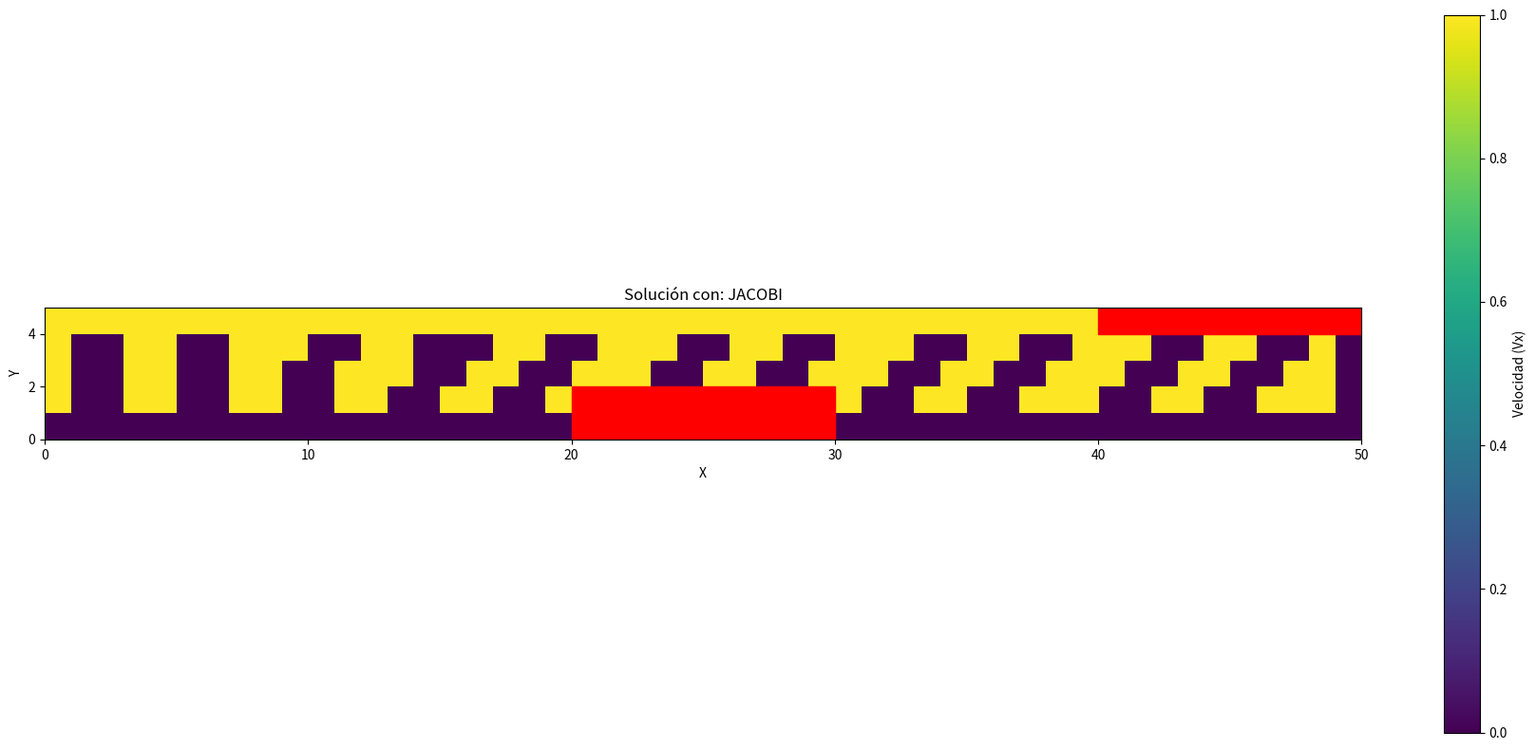
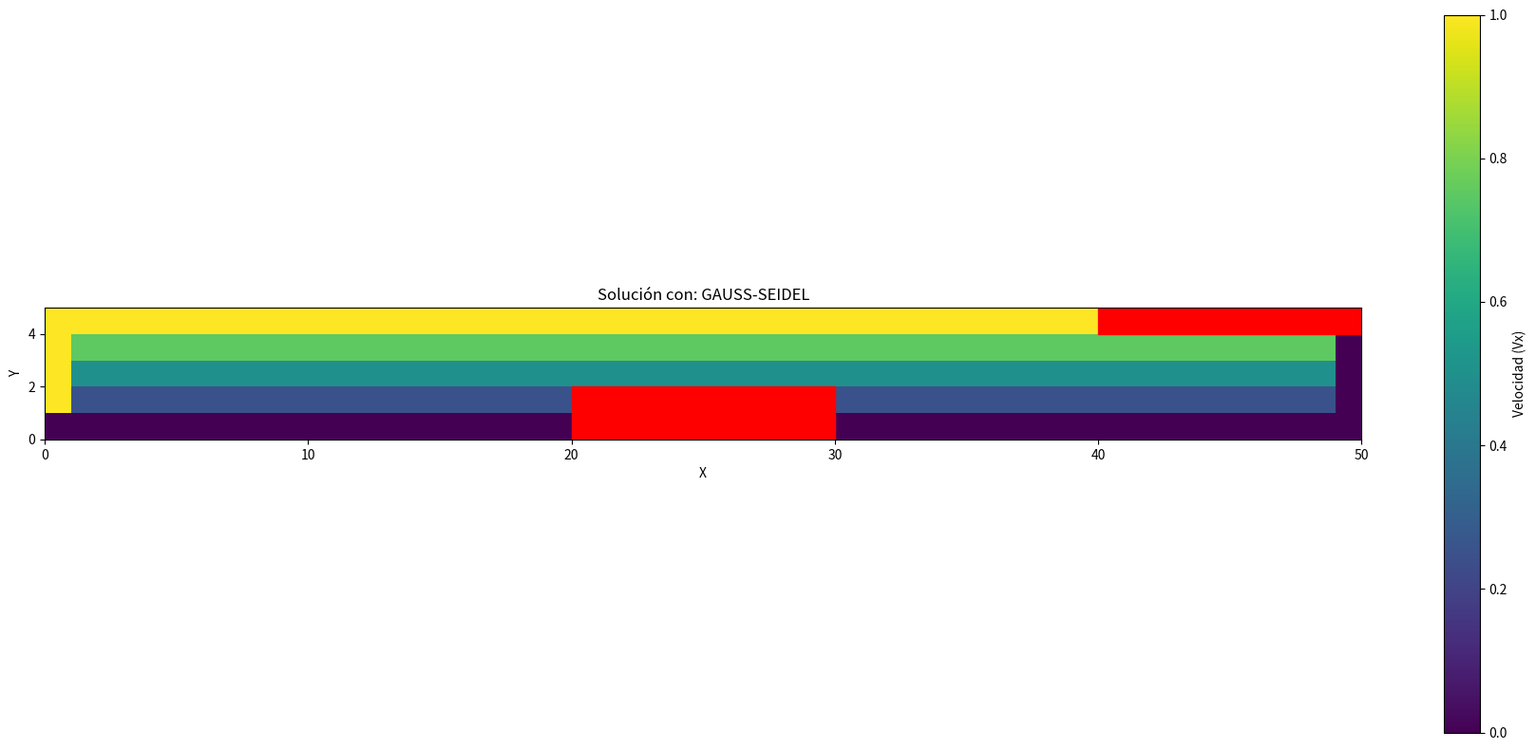
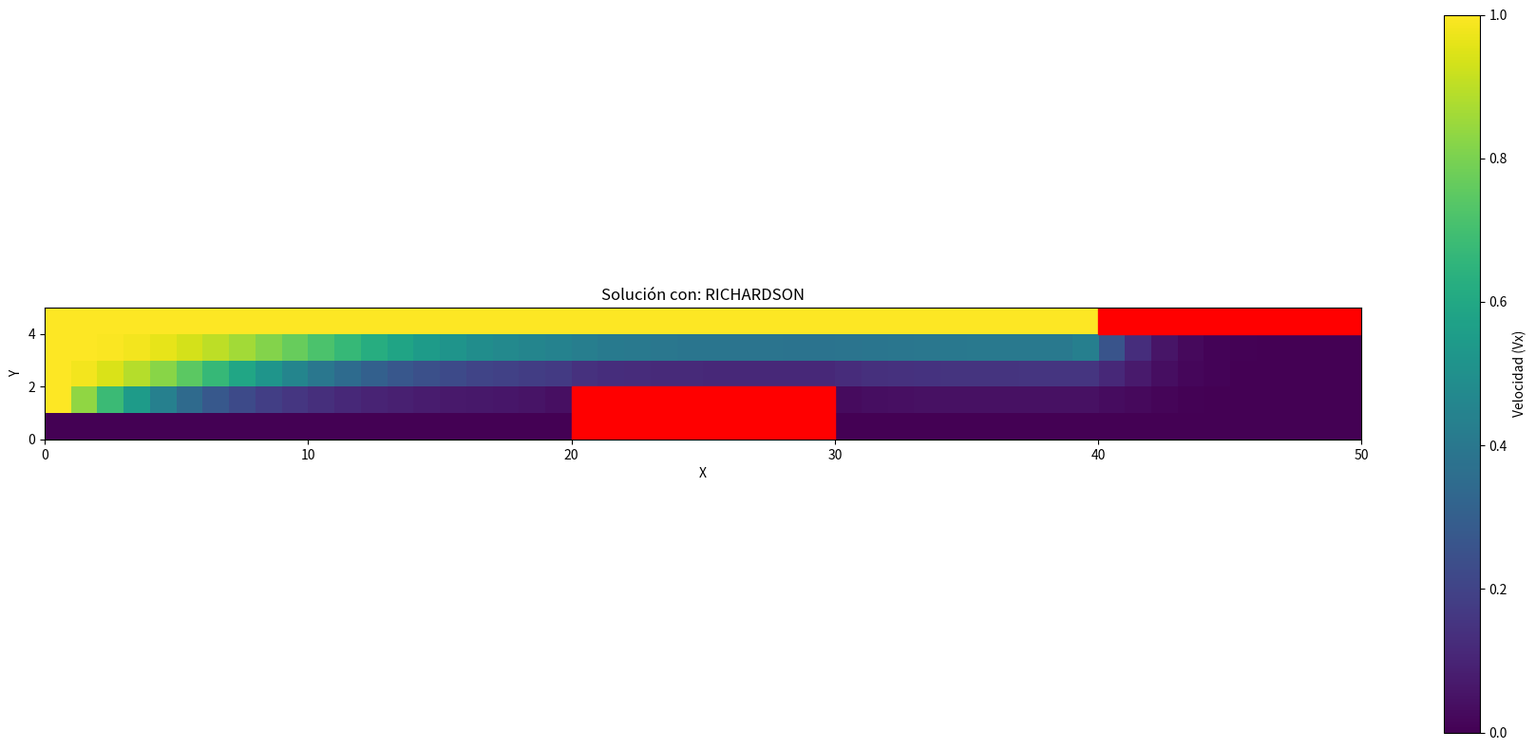
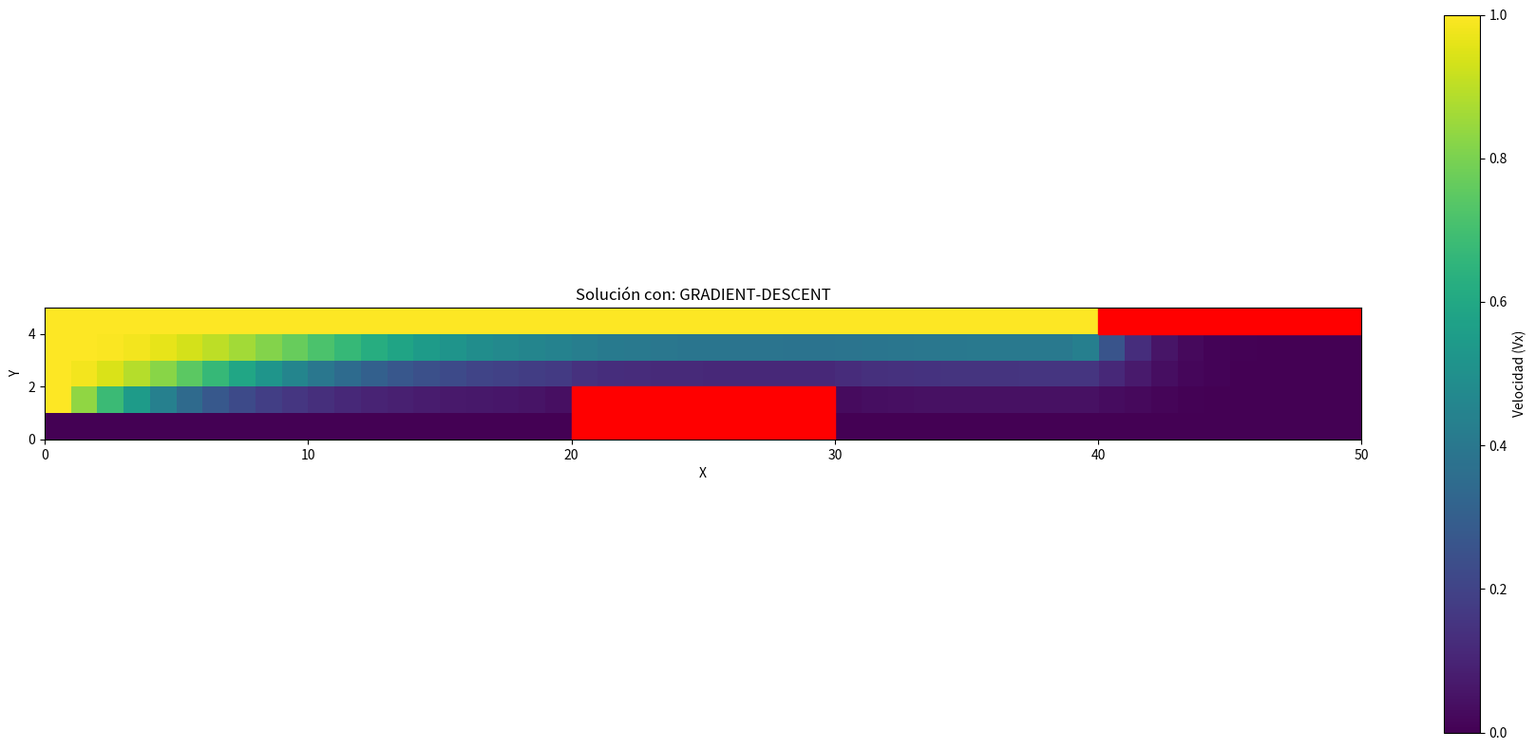
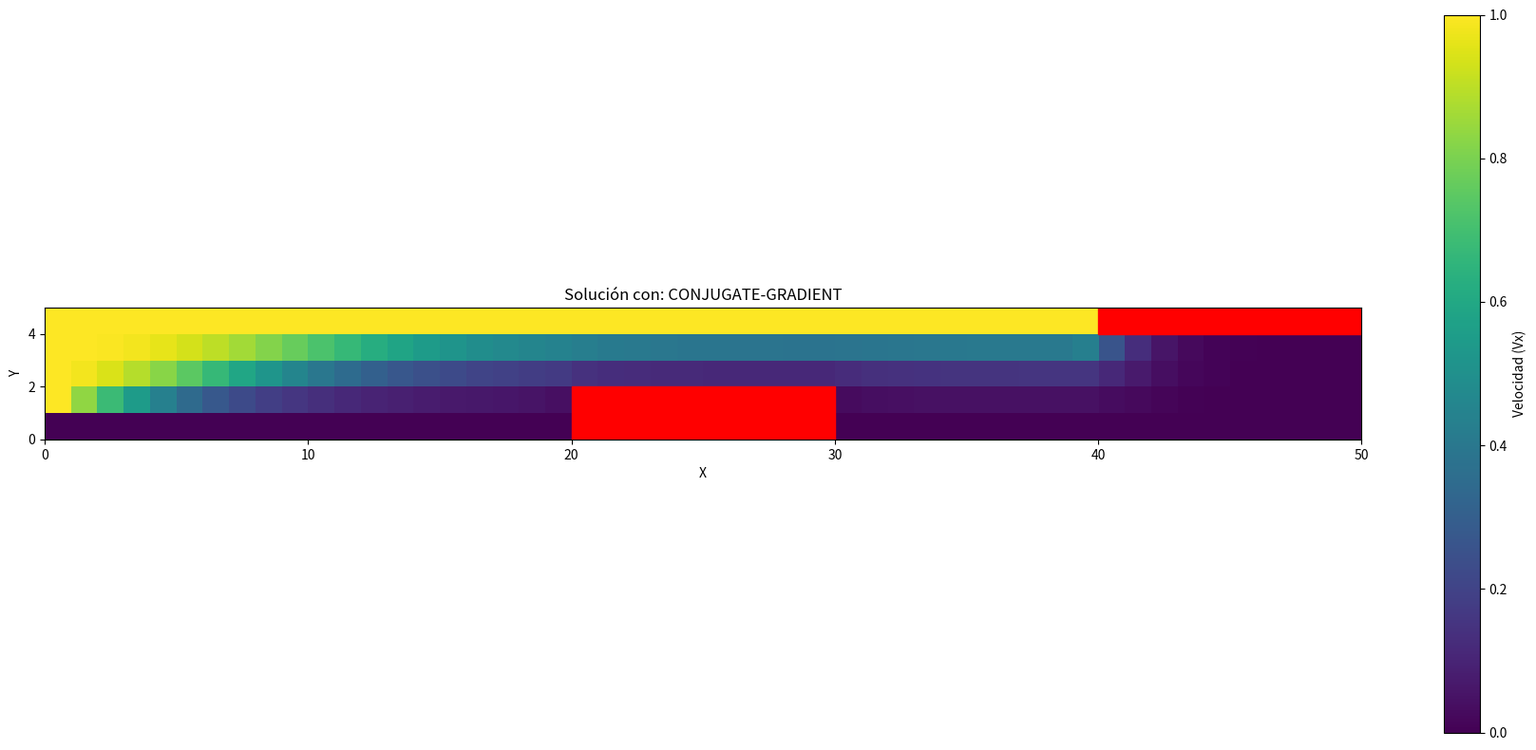

The script that saved these images, in order:
# 1. IMPORTS (Al principio de todo)
import numpy as np
import matplotlib.pyplot as plt
from scipy.sparse import lil_matrix, diags, identity, csc_matrix
from scipy.sparse.linalg import spsolve, eigs
from numpy.linalg import cond, norm
import time

# 2. PARÁMETROS GLOBALES (Justo después de los imports y antes de la clase)
NY, NX = 5, 50
VY_TEST = 0.1
MAX_ITER = 30
TOLERANCE = 1e-8
V0_INITIAL = 1.0
VIGA_INF_Y_MIN, VIGA_INF_Y_MAX = 0, 2
VIGA_INF_X_MIN, VIGA_INF_X_MAX = 20, 30
VIGA_SUP_Y_MIN, VIGA_SUP_Y_MAX = 4, 5
VIGA_SUP_X_MIN, VIGA_SUP_X_MAX = 40, 50

# 3. DEFINICIÓN DE LA CLASE
class FlujoNewtonRaphson:
    def __init__(self):
        self._incognita_map = {}
        self._preparar_mapa_incognitas()
        self.V_k = self._inicializar_matriz_velocidades(V0_INITIAL)
        self.N_INCÓGNITAS = len(self._incognita_map)

    def _es_incognita(self, i, j):
        if not (1 <= i <= NX - 2 and 1 <= j <= NY - 2): return False
        if j == 1 and VIGA_INF_X_MIN <= i < VIGA_INF_X_MAX: return False
        return True
    
    def _preparar_mapa_incognitas(self):
        count = 0
        for j in range(NY):
            for i in range(NX):
                if self._es_incognita(i, j): self._incognita_map[(i, j)] = count; count += 1
    
    def _map_to_linear_index(self, i, j): return self._incognita_map.get((i, j), None)

    def _inicializar_matriz_velocidades(self, v_init):
        V_matrix = np.full((NY, NX), v_init)
        V_matrix[NY - 1, :], V_matrix[:, 0] = V0_INITIAL, V0_INITIAL
        V_matrix[0, :], V_matrix[:, NX - 1] = 0.0, 0.0
        V_matrix[VIGA_INF_Y_MIN:VIGA_INF_Y_MAX, VIGA_INF_X_MIN:VIGA_INF_X_MAX] = 0.0
        V_matrix[VIGA_SUP_Y_MIN:VIGA_SUP_Y_MAX, VIGA_SUP_X_MIN:VIGA_SUP_X_MAX] = 0.0
        for j in range(NY):
            for i in range(NX):
                if self._es_incognita(i, j): V_matrix[j, i] = v_init * (j / (NY - 1))
        return V_matrix

    def ensamblar_sistema_newton(self, V_current):
        J = lil_matrix((self.N_INCÓGNITAS, self.N_INCÓGNITAS))
        rhs = np.zeros(self.N_INCÓGNITAS)
        m = 0
        for j in range(NY):
            for i in range(NX):
                if not self._es_incognita(i, j): continue
                V_c,V_r,V_l,V_u,V_d = V_current[j,i],V_current[j,i+1],V_current[j,i-1],V_current[j+1,i],V_current[j-1,i]
                rhs[m] = -(4*V_c - (V_r+V_l+V_u+V_d) + 4*V_c*(V_r-V_l) + 4*VY_TEST*(V_u-V_d))
                J[m, m] = 4 + 4*V_r - 4*V_l
                n_r, n_l = self._map_to_linear_index(i+1, j), self._map_to_linear_index(i-1, j)
                n_u, n_d = self._map_to_linear_index(i, j+1), self._map_to_linear_index(i, j-1)
                if n_r is not None: J[m, n_r] = -1 + 4*V_c
                if n_l is not None: J[m, n_l] = -1 - 4*V_c
                if n_u is not None: J[m, n_u] = -1 + 4*VY_TEST
                if n_d is not None: J[m, n_d] = -1 - 4*VY_TEST
                m += 1
        return J.tocsr(), rhs

    def _calcular_radio_espectral(self, J, method='jacobi'):
        try:
            D_diag = J.diagonal()
            if np.any(np.abs(D_diag) < 1e-12): return float('nan')
            D = diags(D_diag); L = J.tril(k=-1); U = J.triu(k=1)
            if method == 'jacobi':
                D_inv_diag = 1.0 / D_diag; D_inv = diags(D_inv_diag); T = -D_inv @ (L + U)
            elif method == 'gauss-seidel':
                D_plus_L = csc_matrix(D + L); T_U = spsolve(D_plus_L, U); T = -T_U
            else: return float('nan')
            eigenvalues = eigs(T, k=1, which='LM', return_eigenvectors=False)
            return np.abs(eigenvalues[0])
        except Exception: return float('nan')

    def _richardson(self, J, rhs, tol=1e-5, max_iter=1000, omega=0.1):
        x = np.zeros_like(rhs); residuos_norm = []
        for i in range(max_iter):
            residual = rhs - J @ x; norm_res = norm(residual); residuos_norm.append(norm_res)
            if norm_res < tol: break
            x += omega * residual
        if len(residuos_norm) > 5:
            tasas = [residuos_norm[i+1]/residuos_norm[i] for i in range(len(residuos_norm)-5, len(residuos_norm)-1)]
            tasa_promedio = np.mean(tasas) if tasas else float('nan')
            print(f"    └─ Richardson: Tasa de convergencia práctica estimada ≈ {tasa_promedio:.4f}")
        return x

    def _jacobi(self, J, rhs, tol=1e-8, max_iter=2000, omega=0.6):
        x = np.zeros_like(rhs, dtype=float); D = J.diagonal().astype(float); D[np.abs(D) < 1e-12] = 1e-12
        L_plus_U = J - diags(D); D_inv = 1.0 / D
        for it in range(max_iter):
            x_new = omega * ((rhs - L_plus_U @ x) * D_inv) + (1 - omega) * x
            if norm(x_new - x) < tol: return x_new
            x = x_new
        return x

    def _gauss_seidel(self, J, rhs, tol=1e-8, max_iter=2000, omega_sor=1.0):
        x = np.zeros_like(rhs, dtype=float); n = self.N_INCÓGNITAS; diag = np.array([J[i, i] for i in range(n)], dtype=float); diag[np.abs(diag) < 1e-12] = 1e-12; J_csr = J.tocsr()
        for k in range(max_iter):
            x_old = x.copy()
            for i in range(n):
                row_start, row_end = J_csr.indptr[i], J_csr.indptr[i+1]; cols, data = J_csr.indices[row_start:row_end], J_csr.data[row_start:row_end]
                sigma = sum(val * (x[col] if col < i else x_old[col]) for col, val in zip(cols, data) if col != i)
                x[i] = (1 - omega_sor) * x_old[i] + omega_sor * ((rhs[i] - sigma) / diag[i])
            if norm(x - x_old) < tol: return x
        return x

    def _gradient_descent(self, J, rhs, tol=1e-5, max_iter=1000):
        A = J.T @ J + 1e-8 * identity(self.N_INCÓGNITAS); b = J.T @ rhs; x = np.zeros_like(rhs, dtype=float)
        for i in range(max_iter):
            r = b - A @ x;
            if norm(r) < tol: return x
            denom = r.T @ A @ r; alpha = (r.T @ r) / denom if abs(denom) > 1e-20 else 1e-6
            x += alpha * r
        return x

    def _conjugate_gradient(self, J, rhs, tol=1e-5, max_iter=1000):
        A = J.T @ J + 1e-8 * identity(self.N_INCÓGNITAS); b = J.T @ rhs; x = np.zeros_like(rhs, dtype=float)
        r = b - A @ x; p, rs_old = r.copy(), float(r.T @ r)
        for i in range(max_iter):
            Ap = A @ p; denom = float(p.T @ Ap)
            if abs(denom) < 1e-20: break
            alpha = rs_old / denom; x += alpha * p; r -= alpha * Ap; rs_new = float(r.T @ r)
            if np.sqrt(rs_new) < tol: return x
            p = r + (rs_new / rs_old) * p; rs_old = rs_new
        return x

    def solve_linear_system(self, J, rhs, method):
        solvers = {'richardson': self._richardson, 'jacobi': self._jacobi, 'gauss-seidel': self._gauss_seidel, 'gradient-descent': self._gradient_descent, 'conjugate-gradient': self._conjugate_gradient}
        if method not in solvers: raise ValueError(f"Método '{method}' no reconocido.")
        return solvers[method](J, rhs)
    
    def solve(self, linear_solver_method, analisis_teorico=False):
        V_matrix = self.V_k.copy(); start_time = time.time(); converged, final_k = False, 0; historial_cond, historial_rs = [], []
        for k in range(1, MAX_ITER + 1):
            J, rhs = self.ensamblar_sistema_newton(V_matrix)
            if analisis_teorico:
                try:
                    cond_num = cond(J.toarray()); historial_cond.append(cond_num)
                    print(f"    ├─ Iteración {k}: Número de Condición ≈ {cond_num:.2e}")
                except Exception: historial_cond.append(float('inf'))
                if linear_solver_method in ['jacobi', 'gauss-seidel']:
                    rs = self._calcular_radio_espectral(J, method=linear_solver_method); historial_rs.append(rs)
                    print(f"    ├─ Iteración {k}: Radio Espectral ({linear_solver_method}) ≈ {rs:.4f}")
            Delta_V_vector = self.solve_linear_system(J, rhs, method=linear_solver_method)
            if np.isnan(Delta_V_vector).any(): final_k=k; break
            V_new_matrix, m = V_matrix.copy(), 0
            for j in range(NY):
                for i in range(NX):
                    if self._es_incognita(i, j): V_new_matrix[j, i] += 0.6 * Delta_V_vector[m]; m += 1
            V_matrix = np.clip(V_new_matrix, 0, V0_INITIAL); max_cambio = np.max(np.abs(Delta_V_vector))
            print(f"Iteración {k} ({linear_solver_method}): Cambio máximo = {max_cambio:.8f}")
            if max_cambio < TOLERANCE:
                print(f"✅ Convergencia global alcanzada en {k} iteraciones."); converged, final_k = True, k; break
            final_k = k
        return { "solution": V_matrix, "time": time.time() - start_time, "converged": converged, "iterations": final_k, "has_nan": np.isnan(V_matrix).any(), "historial_cond": historial_cond, "historial_rs": historial_rs }

# 4. FUNCIONES AUXILIARES
def plot_solution(V_final, vy_value, method_name):
    fig, ax = plt.subplots(figsize=(18, 8)); cax = ax.imshow(V_final, cmap='viridis', origin='lower', extent=[0, NX, 0, NY], vmin=0, vmax=V0_INITIAL)
    fig.colorbar(cax, label='Velocidad (Vx)'); ax.add_patch(plt.Rectangle((VIGA_INF_X_MIN, VIGA_INF_Y_MIN), VIGA_INF_X_MAX-VIGA_INF_X_MIN, VIGA_INF_Y_MAX-VIGA_INF_Y_MIN, color='red')); ax.add_patch(plt.Rectangle((VIGA_SUP_X_MIN, VIGA_SUP_Y_MIN), VIGA_SUP_X_MAX-VIGA_SUP_X_MIN, VIGA_SUP_Y_MAX-VIGA_SUP_Y_MIN, color='red'))
    ax.set_title(f'Solución con: {method_name.upper()}'); ax.set_xlabel('X'); ax.set_ylabel('Y'); plt.tight_layout(); plt.savefig(f"resultado_{method_name}.png"); plt.close(fig)
    print(f"Gráfico guardado: 'resultado_{method_name}.png'")

def analizar_y_mostrar_resultados(results):
    print("\n\n--- ANÁLISIS COMPARATIVO DE MÉTODOS ITERATIVOS ---"); print("=" * 80)
    print(f"{'Método':<20} | {'Convergió':<10} | {'Tiempo (s)':<12} | {'Iteraciones':<12} | {'Análisis Teórico'}"); print("-" * 80)
    validos = {m: d for m, d in results.items() if d["converged"] and not d["has_nan"]}
    for method, data in results.items():
        analisis_str = ""
        if data["historial_cond"]: analisis_str += f"Cond. final: {data['historial_cond'][-1]:.2e}"
        if data["historial_rs"]: analisis_str += f" | RS final: {data['historial_rs'][-1]:.4f}"
        print(f"{method:<20} | {'Sí' if data['converged'] else 'No':<10} | {data['time']:<12.4f} | {data['iterations']:<12} | {analisis_str}")
    print("=" * 80)
    if not validos: print("\n🏆 Resultado: Ningún método iterativo convergió exitosamente.")
    else:
        mejor_metodo = min(validos, key=lambda m: validos[m]['time'])
        print(f"\n🏆 El mejor método práctico es '{mejor_metodo.upper()}' (el más rápido en converger).")

# 5. BLOQUE PRINCIPAL
if __name__ == '__main__':
    metodos_iterativos_a_probar = [ 'jacobi', 'gauss-seidel', 'richardson', 'gradient-descent', 'conjugate-gradient' ]
    metodos_para_analisis_profundo = ['jacobi', 'gauss-seidel']
    resultados_iterativos = {}
    for metodo in metodos_iterativos_a_probar:
        print(f"\n--- INICIANDO SIMULACIÓN CON: {metodo.upper()} ---")
        realizar_analisis = metodo in metodos_para_analisis_profundo
        if realizar_analisis: print("   (Análisis teórico profundo activado)")
        solver = FlujoNewtonRaphson()
        resultados_iterativos[metodo] = solver.solve(linear_solver_method=metodo, analisis_teorico=realizar_analisis)
    
    analizar_y_mostrar_resultados(resultados_iterativos)
    
    print("\n--- GENERANDO GRÁFICOS PARA LAS SOLUCIONES VÁLIDAS ---")
    for metodo, data in resultados_iterativos.items():
        if not data["has_nan"]: plot_solution(data["solution"], VY_TEST, metodo)
